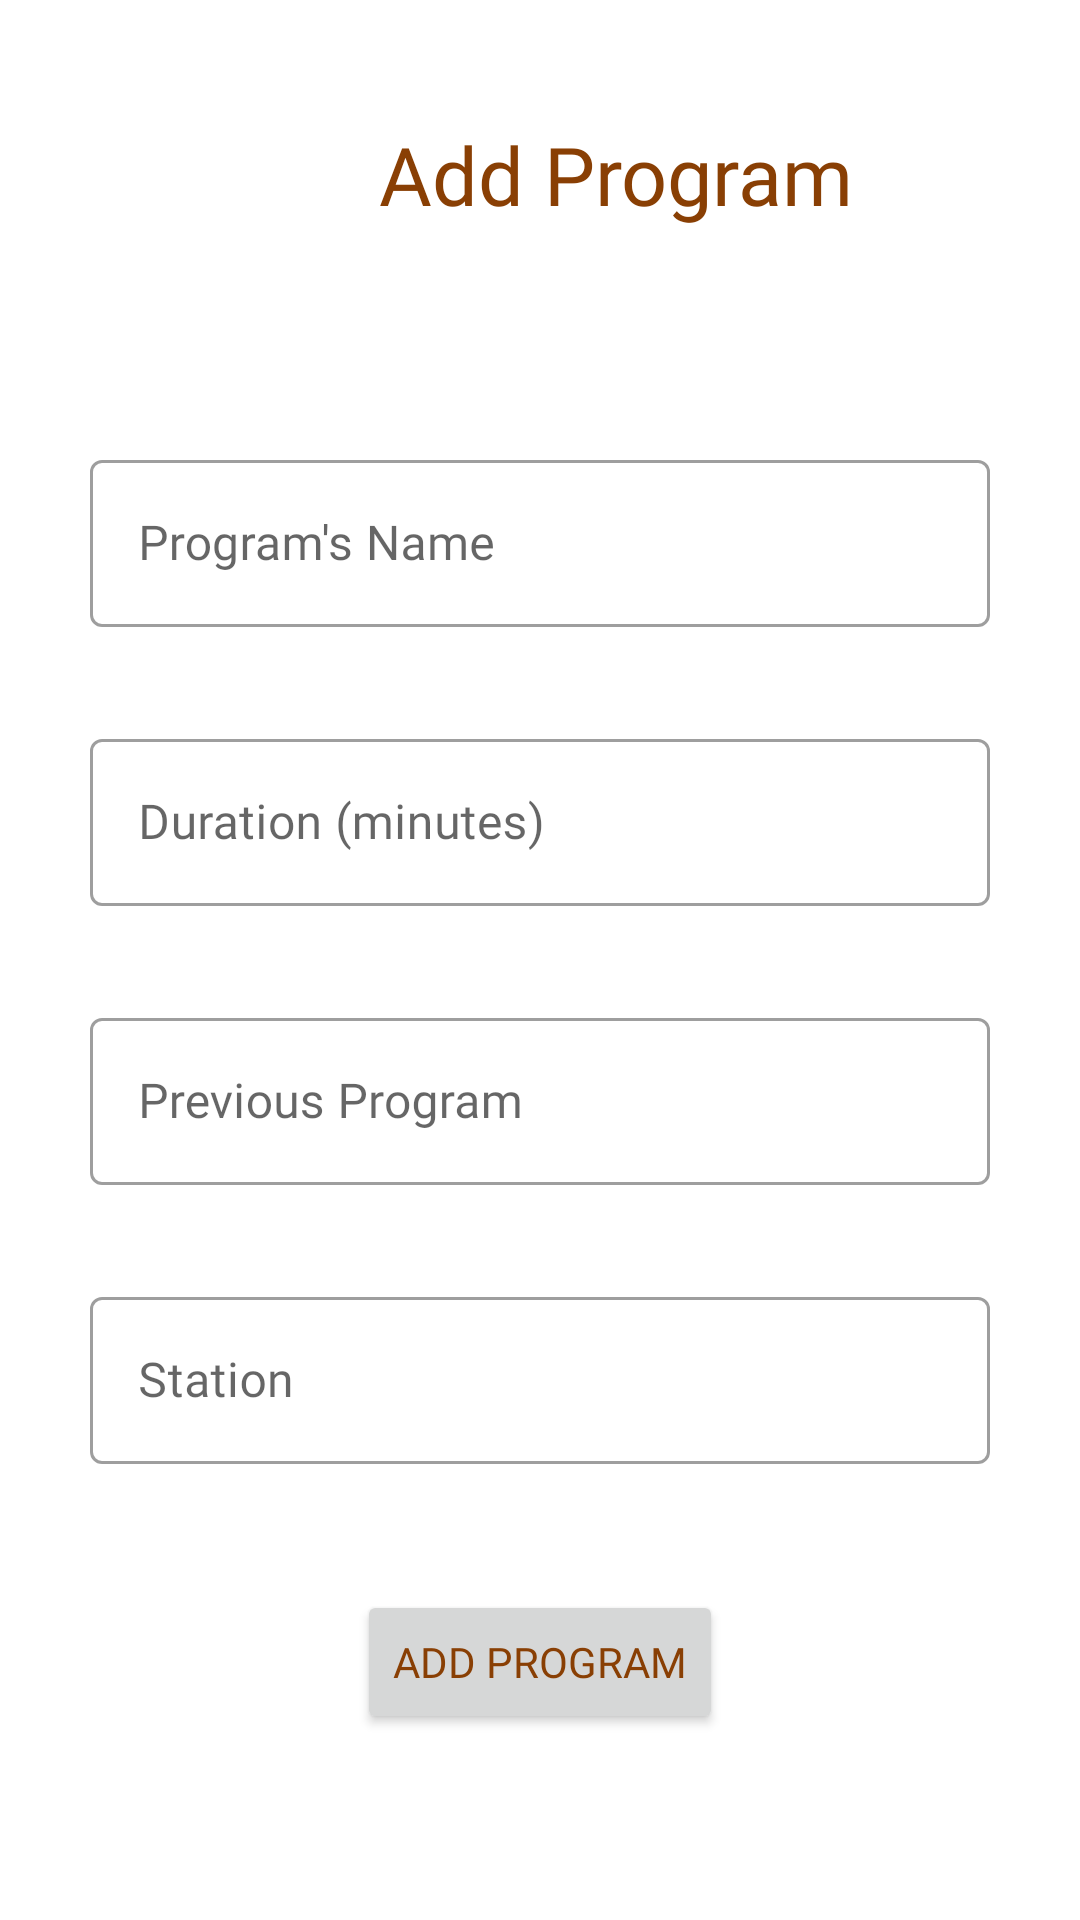

Layout XML and referenced resources for this Android screen:
<!-- AndroidManifest.xml: application theme Theme.StationProgram -->
<!-- res/layout/add_program_form.xml -->
<?xml version="1.0" encoding="utf-8"?>
<androidx.constraintlayout.widget.ConstraintLayout xmlns:android="http://schemas.android.com/apk/res/android"
    xmlns:tools="http://schemas.android.com/tools"
    android:layout_width="match_parent"
    android:layout_height="match_parent"
    xmlns:app="http://schemas.android.com/apk/res-auto">

    <LinearLayout
        android:id="@+id/linearLayout"
        android:layout_width="match_parent"
        android:layout_height="wrap_content"
        android:layout_margin="20dp"
        android:orientation="horizontal"
        app:layout_constraintEnd_toEndOf="parent"
        app:layout_constraintStart_toStartOf="parent"
        app:layout_constraintTop_toTopOf="parent">

        <ImageView
            android:id="@+id/back"
            android:layout_width="50dp"
            android:layout_height="wrap_content"
            android:layout_gravity="center"
            app:srcCompat="@drawable/ic_back" />

        <TextView
            android:id="@+id/title"
            android:layout_width="match_parent"
            android:layout_height="wrap_content"
            android:layout_margin="20dp"
            android:gravity="center"
            android:text="Add Program"
            android:textColor="#893f04"
            android:textSize="27sp"
            app:fontFamily="@font/poppins" />
    </LinearLayout>


    <LinearLayout
        android:layout_width="match_parent"
        android:layout_height="0dp"
        android:layout_marginHorizontal="30dp"
        android:gravity="center"
        android:orientation="vertical"
        app:layout_constraintBottom_toBottomOf="parent"
        app:layout_constraintTop_toBottomOf="@+id/linearLayout"
        tools:layout_editor_absoluteX="30dp">

        <com.google.android.material.textfield.TextInputLayout
            android:id="@+id/name"
            style="@style/Widget.MaterialComponents.TextInputLayout.OutlinedBox"
            android:layout_width="match_parent"
            android:layout_height="wrap_content"
            android:layout_marginBottom="32dp">

            <androidx.appcompat.widget.AppCompatEditText
                android:id="@+id/name_et"
                android:layout_width="match_parent"
                android:layout_height="wrap_content"
                android:layout_marginTop="16dp"
                android:fontFamily="@font/poppins"
                android:hint="Program's Name"
                android:imeOptions="actionNext"
                android:inputType="text"
                android:maxLines="1"
                android:textColor="@color/black" />
        </com.google.android.material.textfield.TextInputLayout>


        <com.google.android.material.textfield.TextInputLayout
            android:id="@+id/durstion"
            style="@style/Widget.MaterialComponents.TextInputLayout.OutlinedBox"
            android:layout_width="match_parent"
            android:layout_height="wrap_content"
            android:layout_marginBottom="32dp">

            <androidx.appcompat.widget.AppCompatEditText
                android:id="@+id/duration_et"
                android:layout_width="match_parent"
                android:layout_height="wrap_content"
                android:layout_marginTop="16dp"
                android:fontFamily="@font/poppins"
                android:hint="Duration (minutes)"
                android:inputType="number"
                android:textColor="@color/black" />
        </com.google.android.material.textfield.TextInputLayout>


        <com.google.android.material.textfield.TextInputLayout
            android:id="@+id/previous"
            style="@style/Widget.MaterialComponents.TextInputLayout.OutlinedBox"
            android:layout_width="match_parent"
            android:layout_height="wrap_content"
            android:layout_marginBottom="32dp">

            <androidx.appcompat.widget.AppCompatEditText
                android:id="@+id/previous_et"
                android:layout_width="match_parent"
                android:layout_height="wrap_content"
                android:layout_marginTop="16dp"
                android:fontFamily="@font/poppins"
                android:hint="Previous Program"
                android:imeOptions="actionNext"
                android:maxLines="1"
                android:textColor="@color/black" />
        </com.google.android.material.textfield.TextInputLayout>

        <com.google.android.material.textfield.TextInputLayout
            android:id="@+id/station"
            style="@style/Widget.MaterialComponents.TextInputLayout.OutlinedBox"
            android:layout_width="match_parent"
            android:layout_height="wrap_content"
            android:layout_marginBottom="32dp">

            <androidx.appcompat.widget.AppCompatEditText
                android:id="@+id/station_et"
                android:layout_width="match_parent"
                android:layout_height="wrap_content"
                android:layout_marginTop="16dp"
                android:fontFamily="@font/poppins"
                android:hint="Station"
                android:imeOptions="actionNext"
                android:inputType="number"
                android:maxLines="1"
                android:textColor="@color/black" />
        </com.google.android.material.textfield.TextInputLayout>

        <Button
            android:id="@+id/add_program_button"
            android:layout_width="wrap_content"
            android:layout_height="wrap_content"
            android:layout_marginHorizontal="20dp"
            android:layout_marginVertical="10dp"
            android:text="Add Program"
            android:textColor="#893f04"
            app:fontFamily="@font/poppins"
            app:layout_constraintBottom_toTopOf="@+id/fragment_container"
            app:layout_constraintEnd_toEndOf="parent" />

    </LinearLayout>

</androidx.constraintlayout.widget.ConstraintLayout>
<!-- resources referenced by this layout -->
<resources>
  <color name="black">#FF000000</color>
  <style name="Theme.StationProgram" parent="Theme.MaterialComponents.DayNight.DarkActionBar">
          
          <item name="colorPrimary">@color/purple_500</item>
          <item name="colorPrimaryVariant">@color/purple_700</item>
          <item name="colorOnPrimary">@color/white</item>
          
          <item name="colorSecondary">@color/teal_200</item>
          <item name="colorSecondaryVariant">@color/teal_700</item>
          <item name="colorOnSecondary">@color/black</item>
          
          <item name="android:statusBarColor" tools:targetApi="l">?attr/colorPrimaryVariant</item>
          
      </style>
  <color name="purple_500">#D49B7E</color>
  <color name="purple_700">#C67F43</color>
  <color name="white">#FFFFFFFF</color>
  <color name="teal_200">#989E8B</color>
  <color name="teal_700">#7B876D</color>
</resources>
